Run: headless pygame with SDL's dummy video driver; simulated clock (each Clock.tick advances the game by its frame time, no real sleeping); random seed 0; keys injected as events and as key.get_pressed() state; mouse plan: one left click at the window centre at the start of phase 2, then a move to the lower-right quarter at the start of phase 3.
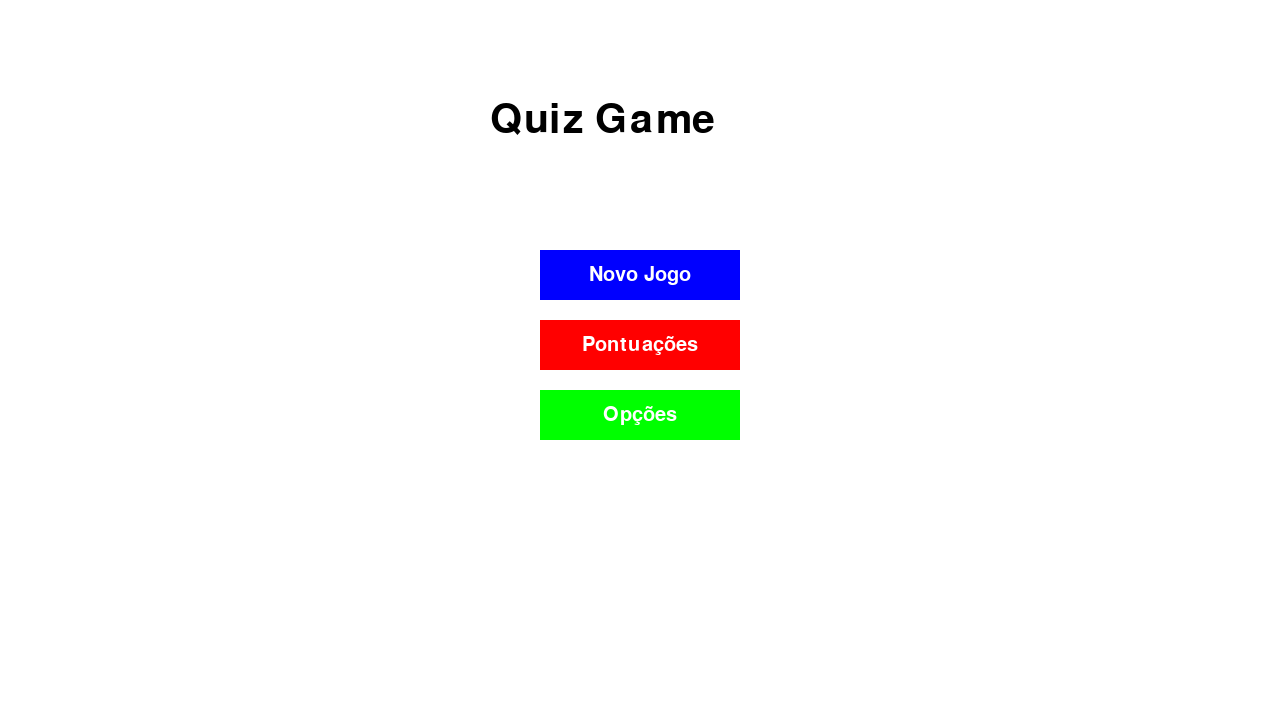
Frame 1 of 4 · flips 1–60 · no input
Frame 2 of 4 · flips 61–180 · clicked the window centre · tapped SPACE, RETURN · held RIGHT (→), D · screen unchanged from frame 1, image omitted
Frame 3 of 4 · flips 181–300 · moved the mouse to the lower-right quarter · held DOWN (↓), S · screen unchanged from frame 2, image omitted
Frame 4 of 4 · flips 301–420 · held LEFT (←), A, UP (↑), W · screen unchanged from frame 3, image omitted

The pygame program that drew these frames:

import pygame
import sys
import time
import random

# Inicializando o Pygame
pygame.init()

# Cores
BRANCO = (255, 255, 255)
PRETO = (0, 0, 0)
AZUL = (0, 0, 255)
VERMELHO = (255, 0, 0)
VERDE = (0, 255, 0)
AMARELO = (255, 255, 0)

# Configurações da tela
largura, altura = 1280, 720
tela = pygame.display.set_mode((largura, altura))
pygame.display.set_caption('Quiz Game')

# Definindo fontes
fonte_titulo = pygame.font.SysFont('Arial', 60)
fonte_botao = pygame.font.SysFont('Arial', 30)
fonte_pergunta = pygame.font.SysFont('Arial', 30)
fonte_opcao = pygame.font.SysFont('Arial', 25)
fonte_pontuacao = pygame.font.SysFont('Arial', 25)

# Configurações do jogo
tempo_limite = 30  # Segundos para responder cada pergunta
pontuacao = 0
respostas_consecutivas_corretas = 0
fase_atual = 1
perguntas_por_fase = 10
relogio = pygame.time.Clock()  # Controla o tempo

# Exemplo de perguntas (pode ser expandido ou carregado de um arquivo)
perguntas = [
    {"pergunta": "Qual a capital da França?", "opcoes": ["Paris", "Londres", "Berlim", "Roma"], "correta": 0},
    {"pergunta": "Qual o maior planeta do sistema solar?", "opcoes": ["Terra", "Marte", "Júpiter", "Saturno"], "correta": 2},
    # Adicione mais perguntas conforme necessário...
]

# Função para desenhar texto
def desenhar_texto(texto, fonte, cor, x, y):
    tela_texto = fonte.render(texto, True, cor)
    tela.blit(tela_texto, (x, y))

# Função para desenhar pontuação e tempo restante
def desenhar_pontuacao_e_tempo(pontuacao, tempo_restante):
    desenhar_texto(f"Pontuação: {pontuacao}", fonte_pontuacao, PRETO, 20, 20)
    desenhar_texto(f"Tempo: {tempo_restante:.1f}s", fonte_pontuacao, PRETO, largura - 200, 20)

# Função para criar os botões (com centralização de texto)
def criar_botao(texto, fonte, cor_texto, cor_fundo, x, y, largura, altura):
    pygame.draw.rect(tela, cor_fundo, (x, y, largura, altura))
    tela_texto = fonte.render(texto, True, cor_texto)
    texto_rect = tela_texto.get_rect(center=(x + largura // 2, y + altura // 2))
    tela.blit(tela_texto, texto_rect)
    return pygame.Rect(x, y, largura, altura)

# Função para exibir mensagem de tempo esgotado
def mostrar_tempo_esgotado():
    tela.fill(BRANCO)
    desenhar_texto("Tempo esgotado!", fonte_titulo, VERMELHO, largura // 2 - 150, altura // 2 - 50)
    desenhar_texto("Pressione Enter para voltar ao menu.", fonte_pergunta, PRETO, largura // 2 - 250, altura // 2 + 50)
    pygame.display.flip()

    # Esperar o usuário pressionar Enter
    esperando = True
    while esperando:
        for evento in pygame.event.get():
            if evento.type == pygame.QUIT:
                pygame.quit()
                sys.exit()
            if evento.type == pygame.KEYDOWN:
                if evento.key == pygame.K_RETURN:  # Tecla Enter
                    esperando = False

# Função para iniciar o jogo
def iniciar_jogo():
    global fase_atual, pontuacao, respostas_consecutivas_corretas
    rodando = True
    pergunta_atual = 0
    fase_atual = 1
    pontuacao = 0
    respostas_consecutivas_corretas = 0
    perguntas_da_fase = perguntas.copy()  # Embaralhar ou selecionar perguntas da fase

    while rodando:
        # Limpar tela
        tela.fill(BRANCO)

        # Configurar o tempo restante
        tempo_restante = tempo_limite  # Tempo inicial para cada pergunta

        while tempo_restante > 0 and rodando:
            # Atualizar o tempo restante
            tempo_decorrido = relogio.tick(60) / 1000  # Tempo decorrido em segundos
            tempo_restante -= tempo_decorrido

            # Desenhar a pontuação e o tempo restante
            desenhar_pontuacao_e_tempo(pontuacao, tempo_restante)

            # Verificar se a fase foi concluída
            if pergunta_atual >= perguntas_por_fase:
                desenhar_texto(f"Parabéns! Fase {fase_atual} concluída!", fonte_titulo, VERDE, largura // 2 - 200, altura // 2 - 50)
                fase_atual += 1
                pergunta_atual = 0
                if fase_atual > 5:  # Se já passou por 5 fases
                    desenhar_texto("Você concluiu o jogo!", fonte_titulo, VERMELHO, largura // 2 - 200, altura // 2 + 50)
                    pygame.display.flip()
                    time.sleep(3)
                    return

                # Exibir uma pausa antes de passar para a próxima fase
                pygame.display.flip()
                time.sleep(3)
                perguntas_da_fase = perguntas.copy()

            # Exibir a pergunta atual
            pergunta = perguntas_da_fase[pergunta_atual]
            desenhar_texto(f"Fase {fase_atual} - Pergunta {pergunta_atual + 1}", fonte_pergunta, PRETO, 50, 50)
            desenhar_texto(pergunta["pergunta"], fonte_pergunta, PRETO, 50, 100)

            # Exibir as opções
            botoes_opcoes = []
            for i, opcao in enumerate(pergunta["opcoes"]):
                botao = criar_botao(opcao, fonte_opcao, BRANCO, AZUL, 50, 200 + (i * 60), 400, 50)
                botoes_opcoes.append(botao)

            # Verificar eventos
            for evento in pygame.event.get():
                if evento.type == pygame.QUIT:
                    rodando = False
                    pygame.quit()
                    sys.exit()

                if evento.type == pygame.MOUSEBUTTONDOWN:
                    for i, botao in enumerate(botoes_opcoes):
                        if botao.collidepoint(evento.pos):
                            if i == pergunta["correta"]:
                                pontuacao += 10
                                respostas_consecutivas_corretas += 1
                                if respostas_consecutivas_corretas == 5:
                                    pontuacao += 50  # Bônus por 5 respostas consecutivas
                            else:
                                respostas_consecutivas_corretas = 0
                            pergunta_atual += 1
            
            # Atualizar a tela
            pygame.display.flip()

        # Se o tempo acabar
        if tempo_restante <= 0:
            mostrar_tempo_esgotado()

# Função principal do menu
def menu_inicial():
    rodando = True
    while rodando:
        # Limpar tela
        tela.fill(BRANCO)

        # Título do menu
        desenhar_texto("Quiz Game", fonte_titulo, PRETO, largura // 2 - 150, 100)

        # Criando botões
        botao_novo_jogo = criar_botao("Novo Jogo", fonte_botao, BRANCO, AZUL, largura // 2 - 100, 250, 200, 50)
        botao_pontuacoes = criar_botao("Pontuações", fonte_botao, BRANCO, VERMELHO, largura // 2 - 100, 320, 200, 50)
        botao_opcoes = criar_botao("Opções", fonte_botao, BRANCO, VERDE, largura // 2 - 100, 390, 200, 50)

        # Detectar eventos
        for evento in pygame.event.get():
            if evento.type == pygame.QUIT:
                rodando = False
                pygame.quit()
                sys.exit()

            if evento.type == pygame.MOUSEBUTTONDOWN:
                if botao_novo_jogo.collidepoint(evento.pos):
                    iniciar_jogo()  # Iniciar o jogo
                elif botao_pontuacoes.collidepoint(evento.pos):
                    print("Pontuações ainda não implementadas.")
                elif botao_opcoes.collidepoint(evento.pos):
                    print("Opções ainda não implementadas.")

        # Atualizar a tela
        pygame.display.flip()

# Rodar o menu inicial
menu_inicial()
pygame.quit()
